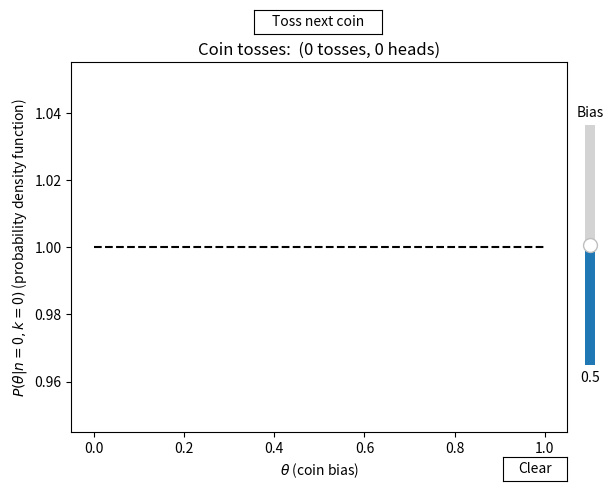

Python code for this plot:
import numpy as np
import sympy
from scipy.stats import binom
import matplotlib.pyplot as plt
from matplotlib.widgets import Button, Slider

############################## SETUP

# Coin bias starts at 0.5
bias = 0.5

# Defining main variables (theta, n and k)
theta = sympy.symbols("theta", real=True)
n = sympy.symbols("n", integer=True)
k = sympy.symbols("k", integer=True)

# Defining main functions
P_theta = 1 # A priori pdf for theta
P_n_k_given_theta = sympy.factorial(n)/(sympy.factorial(n - k) * sympy.factorial(k)) * theta**k * (1 - theta)**(n - k) # A posteriori for n, k given theta (binomial)
P_n_k = sympy.simplify(sympy.integrate(P_theta * P_n_k_given_theta, (theta, 0, 1))) # A priori for n, k

# A posteriori for theta given n, k
def P_theta_given_n_k(theta_value, n_value, k_value):
    expression = (P_theta * P_n_k_given_theta)/P_n_k
    return expression.subs([(theta, theta_value),
                            (n, n_value),
                            (k, k_value)]).evalf(4) # we need to evaluate this function at a linspace for theta (0 to 1)

############################## INTERACTIVE PLOT

# We start with 0 tosses and therefor 0 heads
N = 0
K = 0
title = "Coin tosses: "
info = lambda k, n: f" ({n} tosses, {k} heads)"

# Calculating respective probability density values using P_theta_given_n_k
thetas = np.linspace(0, 1, 100) # 100 points for theta
probs = [P_theta_given_n_k(t, N, K) for t in thetas]

# Initial plot
fig, ax = plt.subplots()
line, = ax.plot(thetas, probs, "--", color="black")
ax.set_xlabel(r"$\theta$" + " (coin bias)")
ax.set_ylabel(r"$P(\theta|n=$" + str(N) + r"$, k=$" + str(K) + r"$)$" + " (probability density function)")
ax.set_title(title + info(K, N))

# oooooooo Interactive button: toss next coin with given bias oooooooo
ax_button = plt.axes([0.41, 0.94, 0.2, 0.05])
toss_button = Button(ax_button, "Toss next coin", color="white", hovercolor="gray")

def new_coin_toss(val):
    global N, K, title, line
    N += 1 # Adding one more toss
    if binom.rvs(n=1, p=bias) > 0: # If heads...
        title += "H"
        K += 1
    else: # If tail
        title += "T"
    
    # Updating plot for the new toss
    probs = [P_theta_given_n_k(t, N, K) for t in thetas]
    line.set_ydata(probs)
    ax.set_ylabel(r"$P(\theta|n=$" + str(N) + r"$, k=$" + str(K) + r"$)$" + " (probability density function)")
    ax.set_title(title + info(K, N))
    ax.relim()
    ax.autoscale_view()
    fig.canvas.draw_idle()

# oooooooo Interactive button: clear plot oooooooo
ax_button2 = plt.axes([0.8, 0.008, 0.1, 0.05])
clear_button = Button(ax_button2, "Clear", color="white", hovercolor="gray")

def clear(val):
    global N, K, title, line
    N = 0 # Clearing tosses
    K = 0
    title = "Coin tosses: "

    # Clearing plot
    probs = [P_theta_given_n_k(t, N, K) for t in thetas]
    line.set_ydata(probs)
    ax.set_ylabel(r"$P(\theta|n=$" + str(N) + r"$, k=$" + str(K) + r"$)$" + " (probability density function)")
    ax.set_title(title + info(K, N))
    ax.relim()
    ax.autoscale_view()
    fig.canvas.draw_idle()

# oooooooo Interactive slider: change coin bias oooooooo
ax_slider = plt.axes([0.92, 0.25, 0.03, 0.5])
bias_slider = Slider(ax_slider, 'Bias', 0, 1, valinit=bias, orientation='vertical')

def update_bias(val):
    global bias
    bias = bias_slider.val # Just updates coin bias given the value in the slider

# Commiting each event
bias_slider.on_changed(update_bias)
toss_button.on_clicked(new_coin_toss)
clear_button.on_clicked(clear)

# Show the plot
plt.show()
